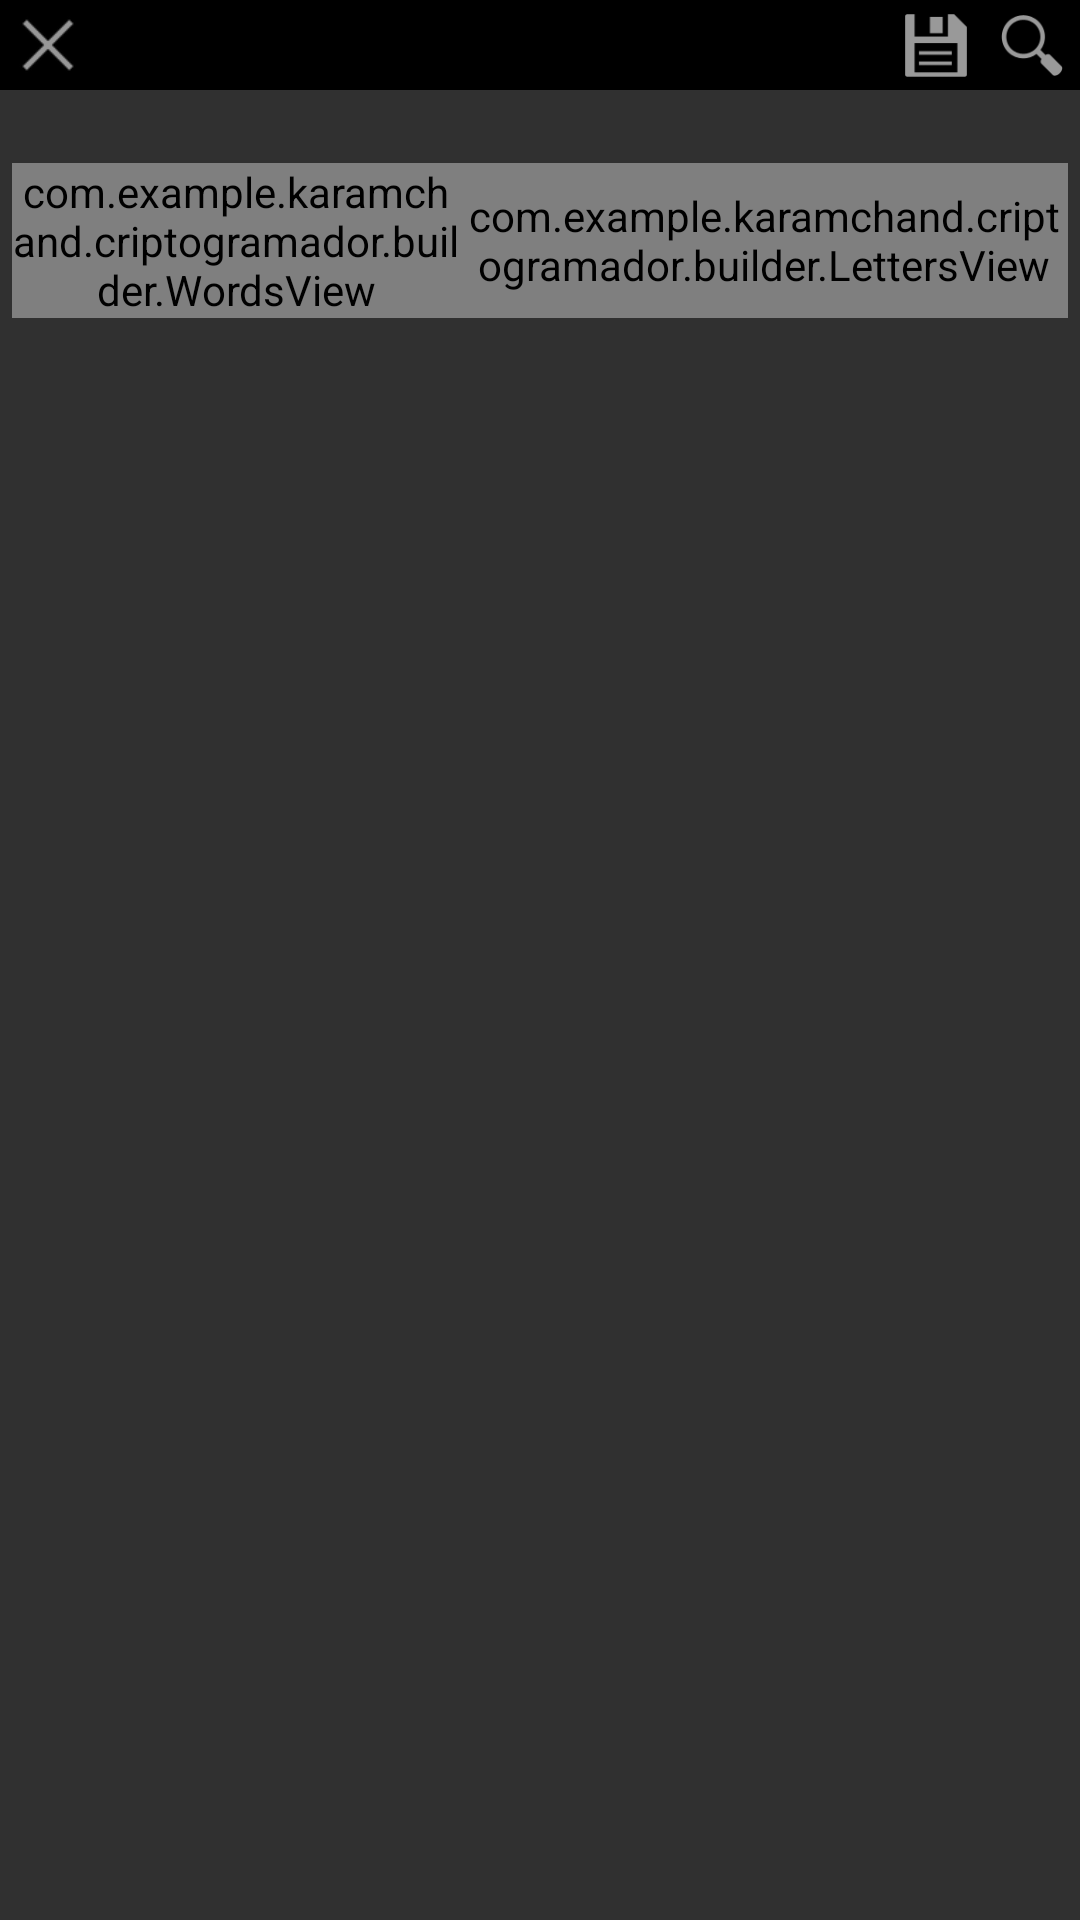

Layout XML and referenced resources for this Android screen:
<!-- AndroidManifest.xml: application theme AppTheme -->
<!-- res/layout/activity_builder.xml -->
<?xml version="1.0" encoding="utf-8"?>
<ScrollView
    xmlns:android="http://schemas.android.com/apk/res/android"
    android:layout_width="match_parent"
    android:layout_height="match_parent">

    <LinearLayout
        android:layout_width="match_parent"
        android:layout_height="wrap_content"
        android:orientation="vertical">

        <LinearLayout
            android:layout_width="wrap_content"
            android:layout_height="30dp"
            android:background="@android:color/black">

            <ImageView
                android:id="@+id/reset"
                android:layout_width="wrap_content"
                android:layout_height="match_parent"
                android:layout_gravity="end"
                android:src="@android:drawable/ic_menu_close_clear_cancel"/>

            <View
                android:layout_width="0dp"
                android:layout_height="match_parent"
                android:layout_weight="11"/>

            <ImageView
                android:id="@+id/finish"
                android:layout_width="wrap_content"
                android:layout_height="match_parent"
                android:layout_gravity="end"
                android:visibility="gone"
                android:src="@drawable/arrow_right"/>

            <ImageView
                android:id="@+id/save"
                android:layout_width="wrap_content"
                android:layout_height="match_parent"
                android:layout_gravity="end"
                android:src="@android:drawable/ic_menu_save"/>

            <ImageView
                android:id="@+id/load"
                android:layout_width="wrap_content"
                android:layout_height="match_parent"
                android:layout_gravity="end"
                android:src="@drawable/ic_menu_archive"/>

            <ImageView
                android:id="@+id/go_to_search"
                android:layout_width="wrap_content"
                android:layout_height="match_parent"
                android:layout_gravity="end"
                android:src="@android:drawable/ic_menu_search"/>

        </LinearLayout>

        <EditText
            android:id="@+id/phrase"
            android:layout_width="match_parent"
            android:layout_height="wrap_content"
            android:paddingLeft="4dp"
            android:paddingRight="4dp"
            android:textColor="#bebebe"
            android:background="@android:color/transparent"
            android:maxLength="300"/>

        <LinearLayout
            android:layout_width="match_parent"
            android:layout_height="match_parent"
            android:paddingLeft="4dp"
            android:paddingRight="4dp"
            android:paddingBottom="4dp">

            <com.example.karamchand.criptogramador.builder.WordsView
                android:id="@+id/words_view"
                android:layout_width="0dp"
                android:layout_height="match_parent"
                android:layout_weight="1"/>

            <com.example.karamchand.criptogramador.builder.LettersView
                android:id="@+id/letters_view"
                android:layout_width="0dp"
                android:layout_height="match_parent"
                android:layout_weight="1.35"/>


        </LinearLayout>

    </LinearLayout>

</ScrollView>
<!-- resources referenced by this layout -->
<resources>
  <!-- drawable arrow_right: png bitmap (drawable, 801 bytes) -->
  <style name="AppTheme" parent="Theme.AppCompat.NoActionBar">
          
          <item name="colorPrimary">@android:color/black</item>
          <item name="colorPrimaryDark">@android:color/transparent</item>
          <item name="colorAccent">@color/colorAccent</item>
      </style>
  <color name="colorAccent">#008181</color>
</resources>
